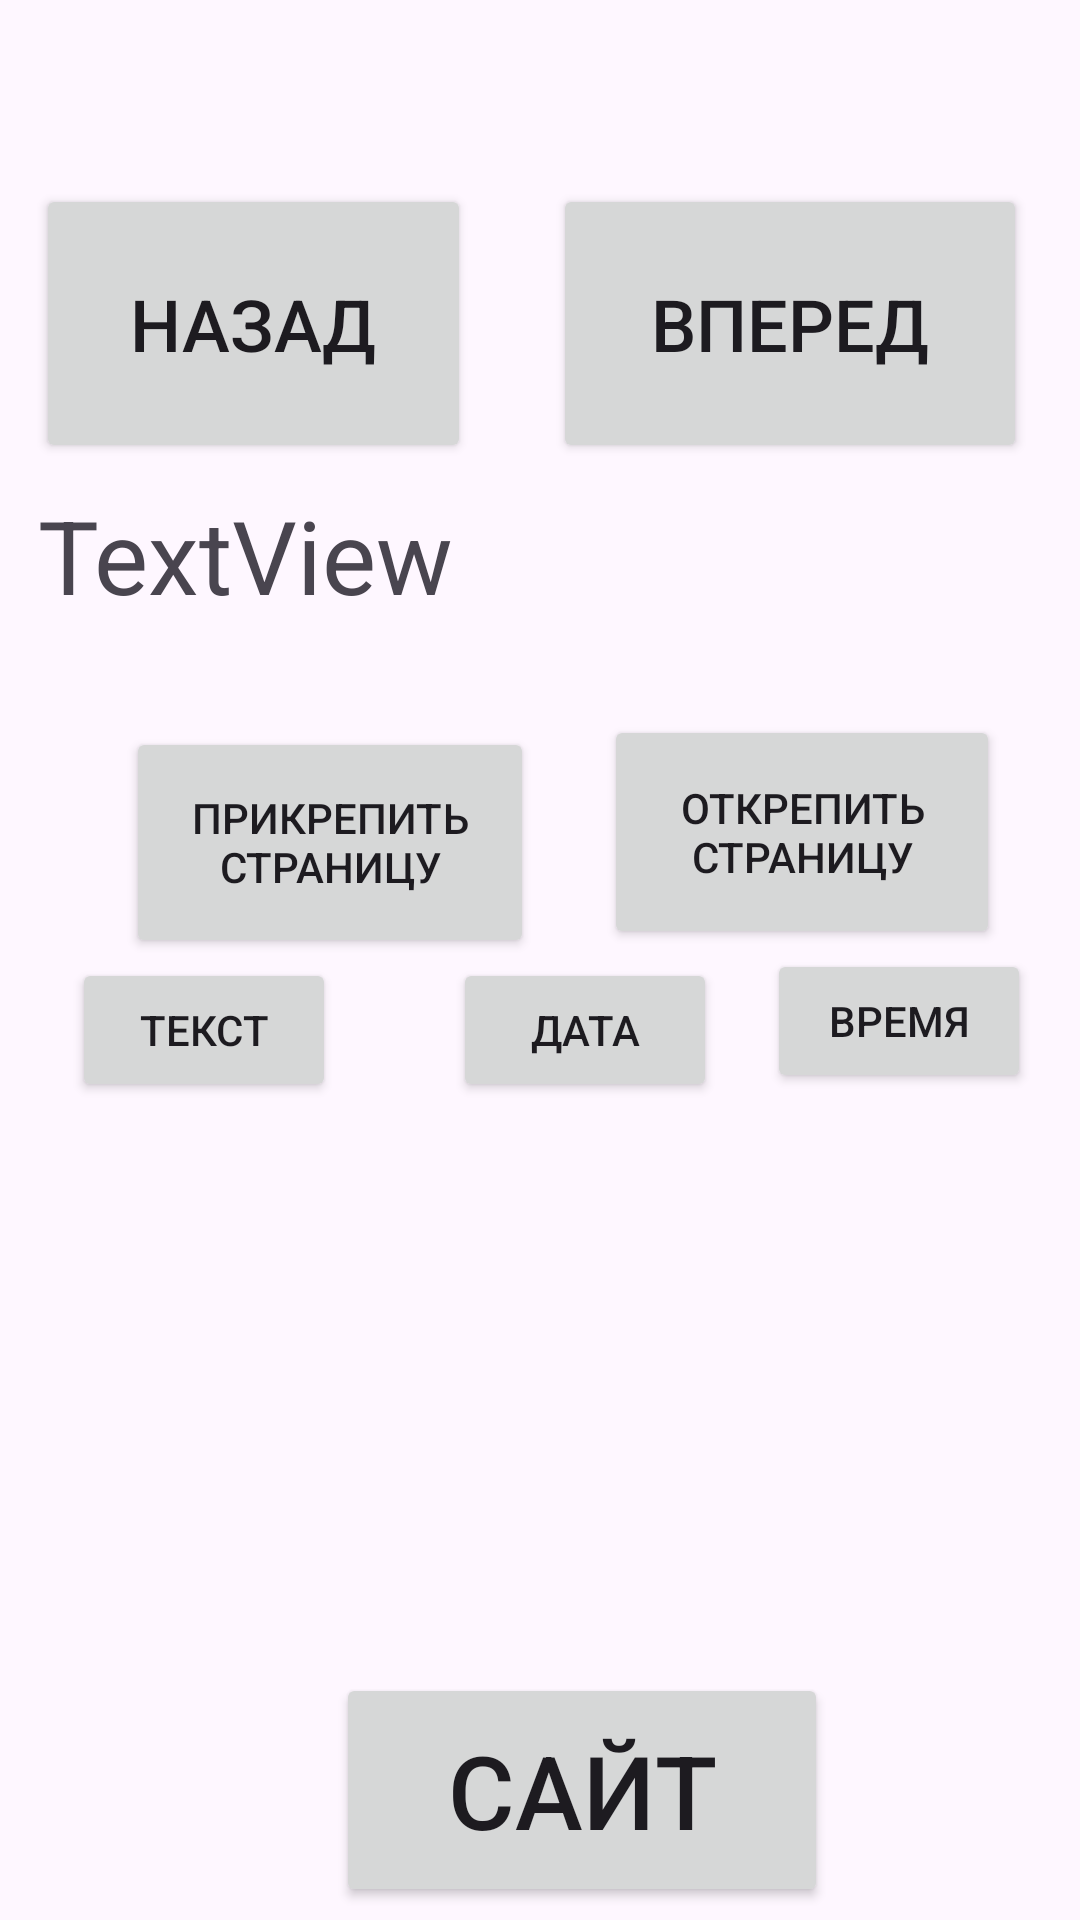

Write the Android layout XML for this screen, with the resource values it uses.
<!-- AndroidManifest.xml: application theme Theme.New_lab_5 -->
<!-- res/layout/activity_main.xml -->
<?xml version="1.0" encoding="utf-8"?>
<androidx.constraintlayout.widget.ConstraintLayout xmlns:android="http://schemas.android.com/apk/res/android"
    xmlns:app="http://schemas.android.com/apk/res-auto"
    xmlns:tools="http://schemas.android.com/tools"
    android:id="@+id/main"
    android:layout_width="match_parent"
    android:layout_height="match_parent"
    tools:context="com.example.new_lab_5.MainActivity">


    <Button
        android:id="@+id/forwardBtn"
        android:layout_width="158dp"
        android:layout_height="93dp"
        android:text="Вперед"
        android:textSize="24sp"
        app:layout_constraintBottom_toBottomOf="parent"
        app:layout_constraintEnd_toEndOf="parent"
        app:layout_constraintHorizontal_bias="0.604"
        app:layout_constraintStart_toEndOf="@+id/backBtn"
        app:layout_constraintTop_toTopOf="parent"
        app:layout_constraintVertical_bias="0.112" />

    <TextView
        android:id="@+id/textView"
        android:layout_width="335dp"
        android:layout_height="60dp"
        android:layout_marginTop="8dp"
        android:text="TextView"
        android:textSize="34sp"
        app:layout_constraintEnd_toEndOf="parent"
        app:layout_constraintStart_toStartOf="parent"
        app:layout_constraintTop_toBottomOf="@+id/forwardBtn" />

    <FrameLayout
        android:id="@+id/frameLayout_container"
        android:layout_width="398dp"
        android:layout_height="72dp"
        app:layout_constraintBottom_toTopOf="@+id/backBtn"
        app:layout_constraintEnd_toEndOf="parent"
        app:layout_constraintHorizontal_bias="0.0"
        app:layout_constraintStart_toStartOf="parent"
        app:layout_constraintTop_toTopOf="parent"
        app:layout_constraintVertical_bias="0.0">

    </FrameLayout>

    <Button
        android:id="@+id/createPageBtn"
        android:layout_width="136dp"
        android:layout_height="77dp"
        android:layout_marginStart="4dp"
        android:layout_marginTop="20dp"
        android:text="Прикрепить страницу"
        app:layout_constraintEnd_toEndOf="parent"
        app:layout_constraintHorizontal_bias="0.173"
        app:layout_constraintStart_toStartOf="parent"
        app:layout_constraintTop_toBottomOf="@+id/textView" />

    <Button
        android:id="@+id/deletePageBtn"
        android:layout_width="132dp"
        android:layout_height="78dp"
        android:layout_marginTop="16dp"
        android:text="Открепить страницу"
        app:layout_constraintEnd_toEndOf="parent"
        app:layout_constraintHorizontal_bias="0.467"
        app:layout_constraintStart_toEndOf="@+id/createPageBtn"
        app:layout_constraintTop_toBottomOf="@+id/textView" />

    <Button
        android:id="@+id/backBtn"
        android:layout_width="145dp"
        android:layout_height="93dp"
        android:layout_marginStart="12dp"
        android:layout_marginBottom="8dp"
        android:text="Назад"
        android:textSize="24sp"
        app:layout_constraintBottom_toTopOf="@+id/textView"
        app:layout_constraintStart_toStartOf="parent" />

    <Button
        android:id="@+id/textDialogBtn"
        android:layout_width="wrap_content"
        android:layout_height="wrap_content"
        android:layout_marginStart="24dp"
        android:text="Текст"
        app:layout_constraintBottom_toBottomOf="parent"
        app:layout_constraintStart_toStartOf="parent"
        app:layout_constraintTop_toBottomOf="@+id/createPageBtn"
        app:layout_constraintVertical_bias="0.0" />

    <Button
        android:id="@+id/dataDialogBtn"
        android:layout_width="wrap_content"
        android:layout_height="wrap_content"
        android:layout_marginStart="20dp"
        android:text="Дата"
        app:layout_constraintEnd_toEndOf="parent"
        app:layout_constraintHorizontal_bias="0.135"
        app:layout_constraintStart_toEndOf="@+id/textDialogBtn"
        app:layout_constraintTop_toBottomOf="@+id/createPageBtn" />

    <Button
        android:id="@+id/timeDialogBtn"
        android:layout_width="wrap_content"
        android:layout_height="wrap_content"
        android:text="Время"
        app:layout_constraintEnd_toEndOf="parent"
        app:layout_constraintStart_toEndOf="@+id/dataDialogBtn"
        app:layout_constraintTop_toBottomOf="@+id/deletePageBtn" />


    <TextView
        android:id="@+id/textDialogTextView"
        android:layout_width="90dp"
        android:layout_height="28dp"
        android:layout_marginStart="24dp"
        android:text=""
        app:layout_constraintBottom_toBottomOf="parent"
        app:layout_constraintStart_toStartOf="parent"
        app:layout_constraintTop_toBottomOf="@+id/textDialogBtn"
        app:layout_constraintVertical_bias="0.0" />

    <TextView
        android:id="@+id/dataDialogTextView"
        android:layout_width="91dp"
        android:layout_height="27dp"
        android:layout_marginStart="160dp"
        app:layout_constraintBottom_toBottomOf="parent"
        app:layout_constraintStart_toStartOf="parent"
        app:layout_constraintTop_toBottomOf="@+id/dataDialogBtn"
        app:layout_constraintVertical_bias="0.0" />

    <TextView
        android:id="@+id/timeDialogTextView"
        android:layout_width="90dp"
        android:layout_height="29dp"
        android:layout_marginStart="32dp"
        app:layout_constraintBottom_toBottomOf="parent"
        app:layout_constraintStart_toEndOf="@+id/dataDialogTextView"
        app:layout_constraintTop_toBottomOf="@+id/timeDialogBtn"
        app:layout_constraintVertical_bias="0.0" />

    <TableLayout
        android:id="@+id/table"
        android:layout_width="412dp"
        android:layout_height="155dp"
        app:layout_constraintBottom_toBottomOf="parent"
        app:layout_constraintStart_toStartOf="parent"
        app:layout_constraintTop_toBottomOf="@+id/dataDialogTextView"
        app:layout_constraintVertical_bias="0.071">

        <TableRow
            android:layout_width="match_parent"
            android:layout_height="match_parent" />

        <TableRow
            android:layout_width="match_parent"
            android:layout_height="match_parent" />

        <TableRow
            android:layout_width="match_parent"
            android:layout_height="match_parent" />

        <TableRow
            android:layout_width="match_parent"
            android:layout_height="match_parent" />
    </TableLayout>

    <Button
        android:id="@+id/webBtn"
        android:layout_width="164dp"
        android:layout_height="78dp"
        android:layout_marginStart="112dp"
        android:text="Сайт"
        android:textSize="34sp"
        app:layout_constraintBottom_toBottomOf="parent"
        app:layout_constraintStart_toStartOf="parent"
        app:layout_constraintTop_toBottomOf="@+id/table"
        app:layout_constraintVertical_bias="0.308" />

    <Button
        android:id="@+id/button6"
        android:layout_width="wrap_content"
        android:layout_height="wrap_content"
        android:layout_marginTop="94dp"
        android:text="Button"
        app:layout_constraintStart_toStartOf="parent"
        app:layout_constraintTop_toBottomOf="@+id/table" />


</androidx.constraintlayout.widget.ConstraintLayout>
<!-- resources referenced by this layout -->
<resources>
  <style name="Theme.New_lab_5" parent="Base.Theme.New_lab_5" />
  <style name="Base.Theme.New_lab_5" parent="Theme.Material3.DayNight.NoActionBar">
          
          
      </style>
</resources>
